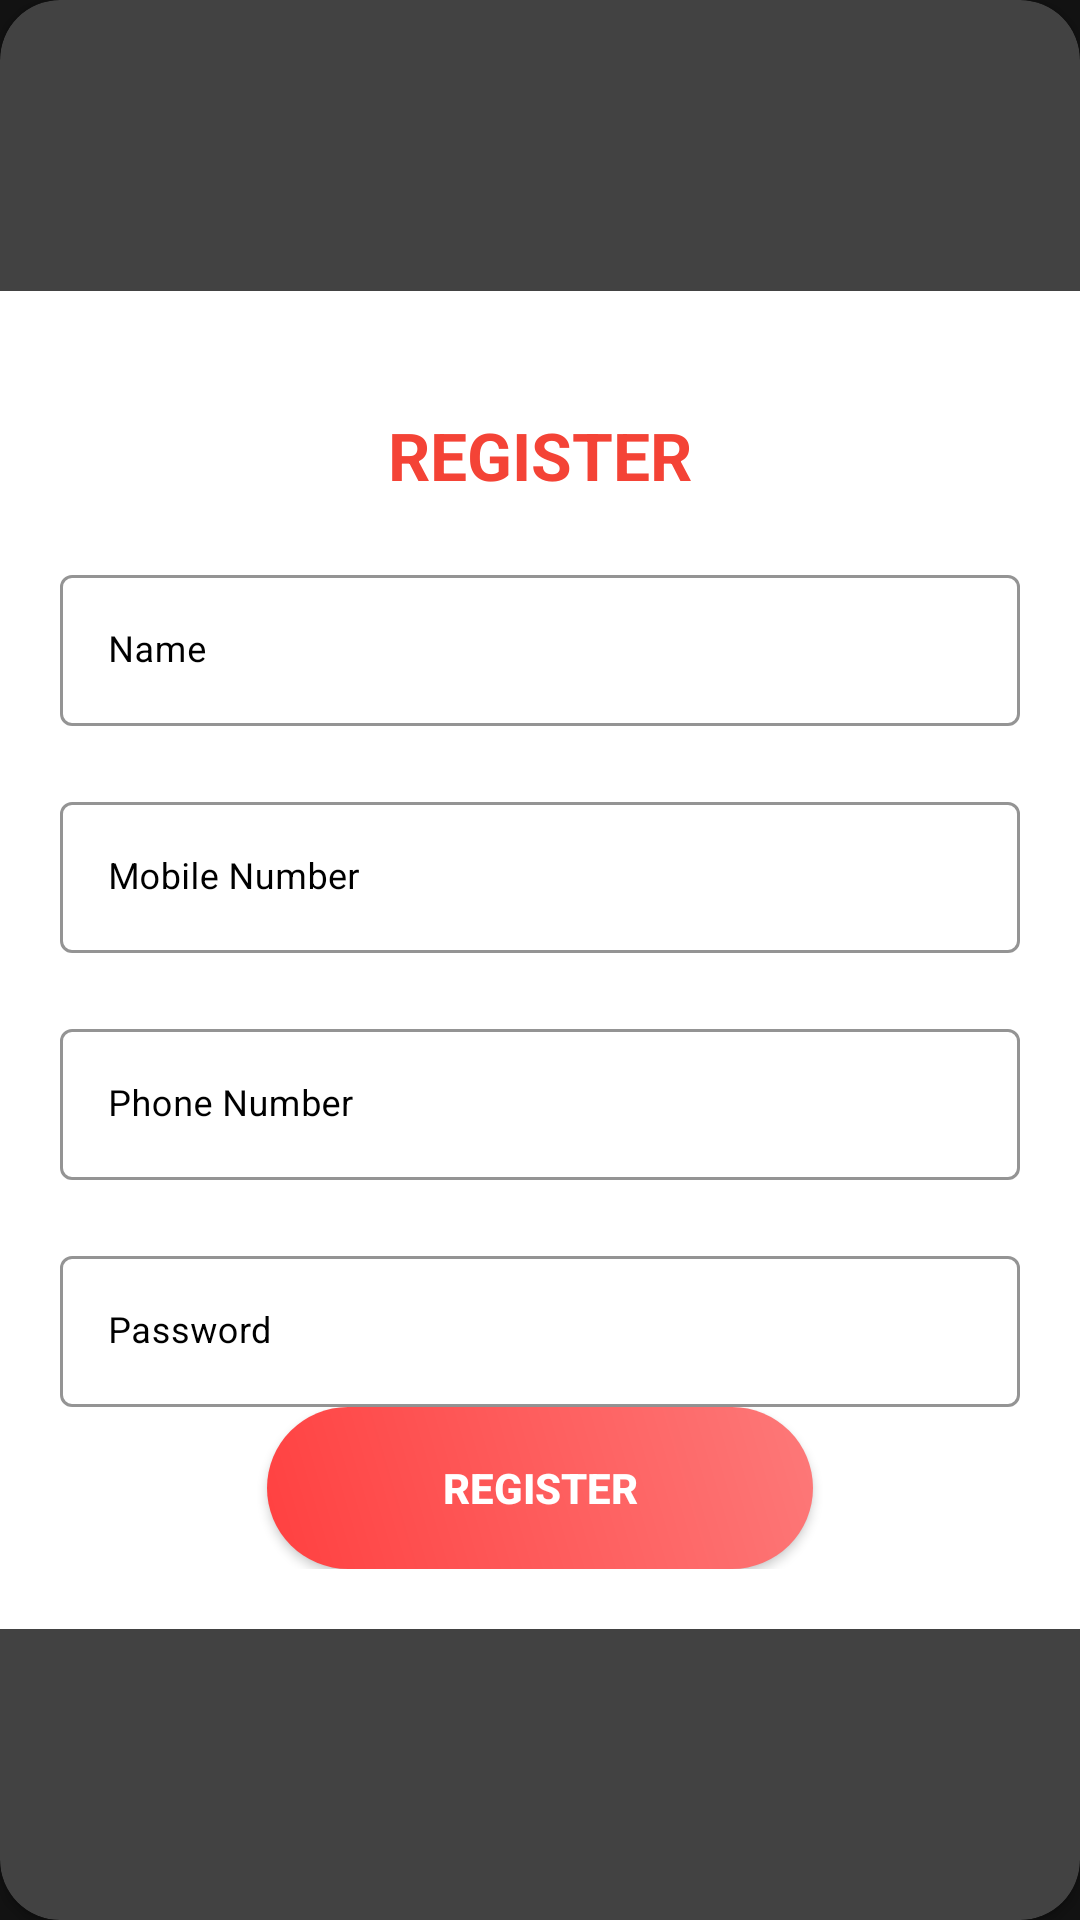

Here is an Android app screen rendered from its layout file. Give the layout XML and the strings, colors and styles it references.
<!-- AndroidManifest.xml: application theme AppTheme.NoActionBar -->
<!-- res/layout/layout_register.xml -->
<?xml version="1.0" encoding="utf-8"?>
<androidx.cardview.widget.CardView
    xmlns:android="http://schemas.android.com/apk/res/android"
    xmlns:app="http://schemas.android.com/apk/res-auto"
    style="@style/loginCard"
    app:cardCornerRadius="@dimen/loginCardRadius"
    android:elevation="5dp"
    android:layout_gravity="center"
    android:layout_marginTop="@dimen/loginViewsMargin"
    android:layout_marginBottom="@dimen/loginViewsMargin"
    android:background="@color/whiteCardColor">

    <LinearLayout
        style="@style/linearParent"
        android:layout_gravity="center"
        android:padding="@dimen/loginViewsMargin"
        android:background="@color/white"
        >

        <TextView
            style="@style/headerTextPrimary"
            android:layout_height="wrap_content"
            android:layout_marginTop="@dimen/loginViewsMargin"
            android:text="@string/register" />

        <com.google.android.material.textfield.TextInputLayout
            android:layout_width="match_parent"
            android:layout_height="wrap_content"
            style="@style/Widget.MaterialComponents.TextInputLayout.OutlinedBox"
            android:layout_marginTop="@dimen/loginViewsMargin"
            android:backgroundTint="@color/black"
            app:boxStrokeColor="@color/black"
            android:textColorHint="@color/black">
            <com.google.android.material.textfield.TextInputEditText
                style="@style/modifiedEditText"
                android:inputType="text"
                android:maxLines="1"
                android:hint="Name"/>
        </com.google.android.material.textfield.TextInputLayout>

        <com.google.android.material.textfield.TextInputLayout
            android:layout_width="match_parent"
            android:layout_height="wrap_content"
            style="@style/Widget.MaterialComponents.TextInputLayout.OutlinedBox"
            android:layout_marginTop="@dimen/loginViewsMargin"
            android:backgroundTint="@color/black"
            app:boxStrokeColor="@color/black"
            android:textColorHint="@color/black">
            <com.google.android.material.textfield.TextInputEditText
                style="@style/modifiedEditText"
                android:inputType="text"
                android:maxLines="1"
                android:hint="Mobile Number"/>
        </com.google.android.material.textfield.TextInputLayout>

        <com.google.android.material.textfield.TextInputLayout
            android:layout_width="match_parent"
            android:layout_height="wrap_content"
            style="@style/Widget.MaterialComponents.TextInputLayout.OutlinedBox"
            android:layout_marginTop="@dimen/loginViewsMargin"
            android:backgroundTint="@color/black"
            app:boxStrokeColor="@color/black"
            android:textColorHint="@color/black">
            <com.google.android.material.textfield.TextInputEditText
                style="@style/modifiedEditText"
                android:inputType="textEmailAddress"
                android:maxLines="1"
                android:hint="@string/login_phone_number_hint"/>
        </com.google.android.material.textfield.TextInputLayout>

        <com.google.android.material.textfield.TextInputLayout
            android:layout_width="match_parent"
            android:layout_height="wrap_content"
            style="@style/Widget.MaterialComponents.TextInputLayout.OutlinedBox"
            android:layout_marginTop="@dimen/loginViewsMargin"
            android:backgroundTint="@color/black"
            app:boxStrokeColor="@color/black"
            android:textColorHint="@color/black">
            <com.google.android.material.textfield.TextInputEditText
                style="@style/modifiedEditText"
                android:hint="@string/login_password_hint"
                android:maxLines="1"
                android:inputType="textPassword"/>
        </com.google.android.material.textfield.TextInputLayout>

        <Button
            style="@style/loginButton"
            android:layout_gravity="center"
            android:text="Register" />









    </LinearLayout>
</androidx.cardview.widget.CardView>
<!-- resources referenced by this layout -->
<resources>
  <color name="black">#000000</color>
  <color name="primaryTextColor">#F44336</color>
  <color name="white">#FFFFFF</color>
  <color name="whiteCardColor">#fff</color>
  <dimen name="loginCardRadius">20dp</dimen>
  <dimen name="loginViewsMargin">20dp</dimen>
  <string name="login_password_hint">Password</string>
  <string name="login_phone_number_hint">Phone Number</string>
  <string name="register">REGISTER</string>
  <string name="signup_login_hint">Already have an account? Sign In</string>
  <style name="headerTextPrimary" parent="headerText">
          <item name="android:textColor">@color/primaryTextColor</item>
      </style>
  <style name="linearParent" parent="parent">
          <item name="android:orientation">vertical</item>
      </style>
  <style name="loginButton" parent="viewParent">
          <item name="android:background">@drawable/login_button_bk</item>
          <item name="android:textColor">@color/whiteTextColor</item>
          <item name="android:textStyle">bold</item>
  
      </style>
  <style name="loginCard" parent="parent" />
  <style name="modifiedEditText" parent="parent">
          <item name="android:textColor">@color/primaryTextColor</item>
          <item name="android:textSize">@dimen/newsMoreTextSize</item>
          <item name="android:backgroundTint">@color/primaryTextColor</item>
  
      </style>
  <style name="parent">
          <item name="background">@color/primaryTextColor</item>
          <item name="android:textColor">@color/primaryTextColor</item>
          <item name="android:layout_width">match_parent</item>
          <item name="android:layout_height">wrap_content</item>
  
      </style>
  <style name="AppTheme.NoActionBar">
          <item name="windowActionBar">false</item>
          <item name="windowNoTitle">true</item>
      </style>
  <style name="headerText" parent="parent">
          <item name="android:textSize">@dimen/headerTextSize</item>
          <item name="android:textAlignment">center</item>
          <item name="android:textColor">@color/whiteTextColor</item>
          <item name="android:textStyle">bold</item>
      </style>
  <style name="viewParent">
          <item name="android:layout_width">wrap_content</item>
          <item name="android:layout_height">wrap_content</item>
      </style>
  <!-- drawable login_button_bk (drawable) -->
  <?xml version="1.0" encoding="utf-8"?>
  <shape xmlns:android="http://schemas.android.com/apk/res/android" android:shape="rectangle" >
      <corners
          android:radius="27dp"
          />
      <gradient
          android:angle="45"
          android:centerX="35%"
          android:startColor="#FF4040"
          android:endColor="#FD7979"
          android:type="linear"
          />
      <size
          android:width="182dp"
          android:height="54dp"
          />
  </shape>
  <color name="whiteTextColor">#fff</color>
  <dimen name="newsMoreTextSize">12sp</dimen>
  <dimen name="headerTextSize">22sp</dimen>
</resources>
